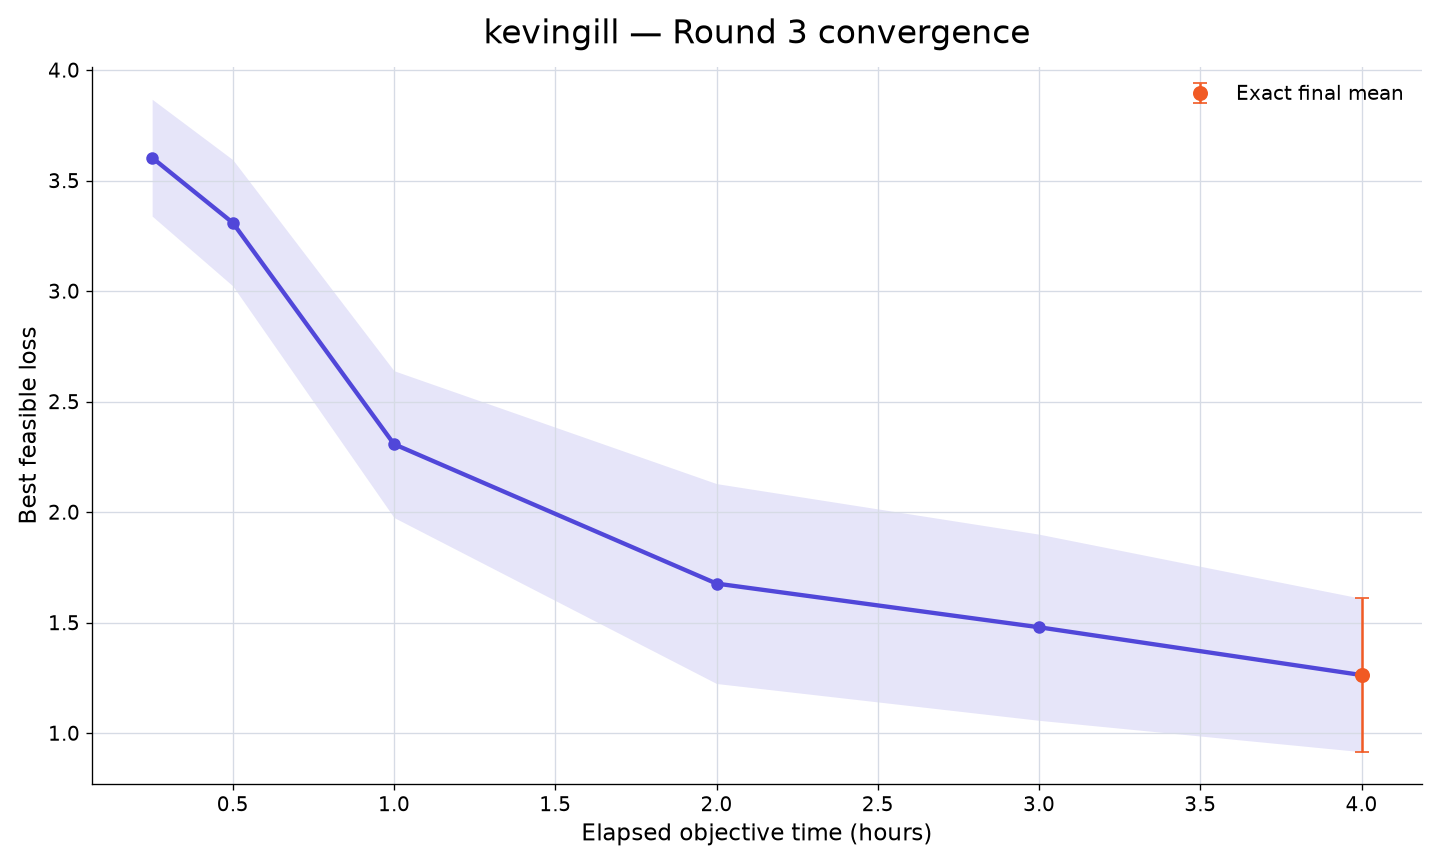

Source data for this figure (header and first rows):
rank, participant_id, elapsed_minutes, runs_with_value, mean_best_feasible_loss, std_best_feasible_loss, sem_best_feasible_loss, median_best_feasible_loss, minimum_best_feasible_loss, maximum_best_feasible_loss, exact_run_count, conservative_upper_bound_run_count, missing_run_count
62, kevingill, 15, 10, 3.603, 0.8356, 0.2642, 3.926, 1.904, 4.419, 0, 10, 0
62, kevingill, 30, 10, 3.309, 0.9027, 0.2855, 3.598, 1.806, 4.149, 0, 10, 0
62, kevingill, 60, 10, 2.307, 1.05, 0.332, 2.216, 0.4315, 3.864, 0, 10, 0
62, kevingill, 120, 10, 1.677, 1.43, 0.4521, 1.339, 0.2092, 3.864, 0, 10, 0
62, kevingill, 180, 10, 1.479, 1.332, 0.4211, 0.9591, 0.1632, 3.686, 0, 10, 0
62, kevingill, 240, 10, 1.263, 1.097, 0.3468, 0.7198, 0.1625, 2.841, 10, 0, 0
